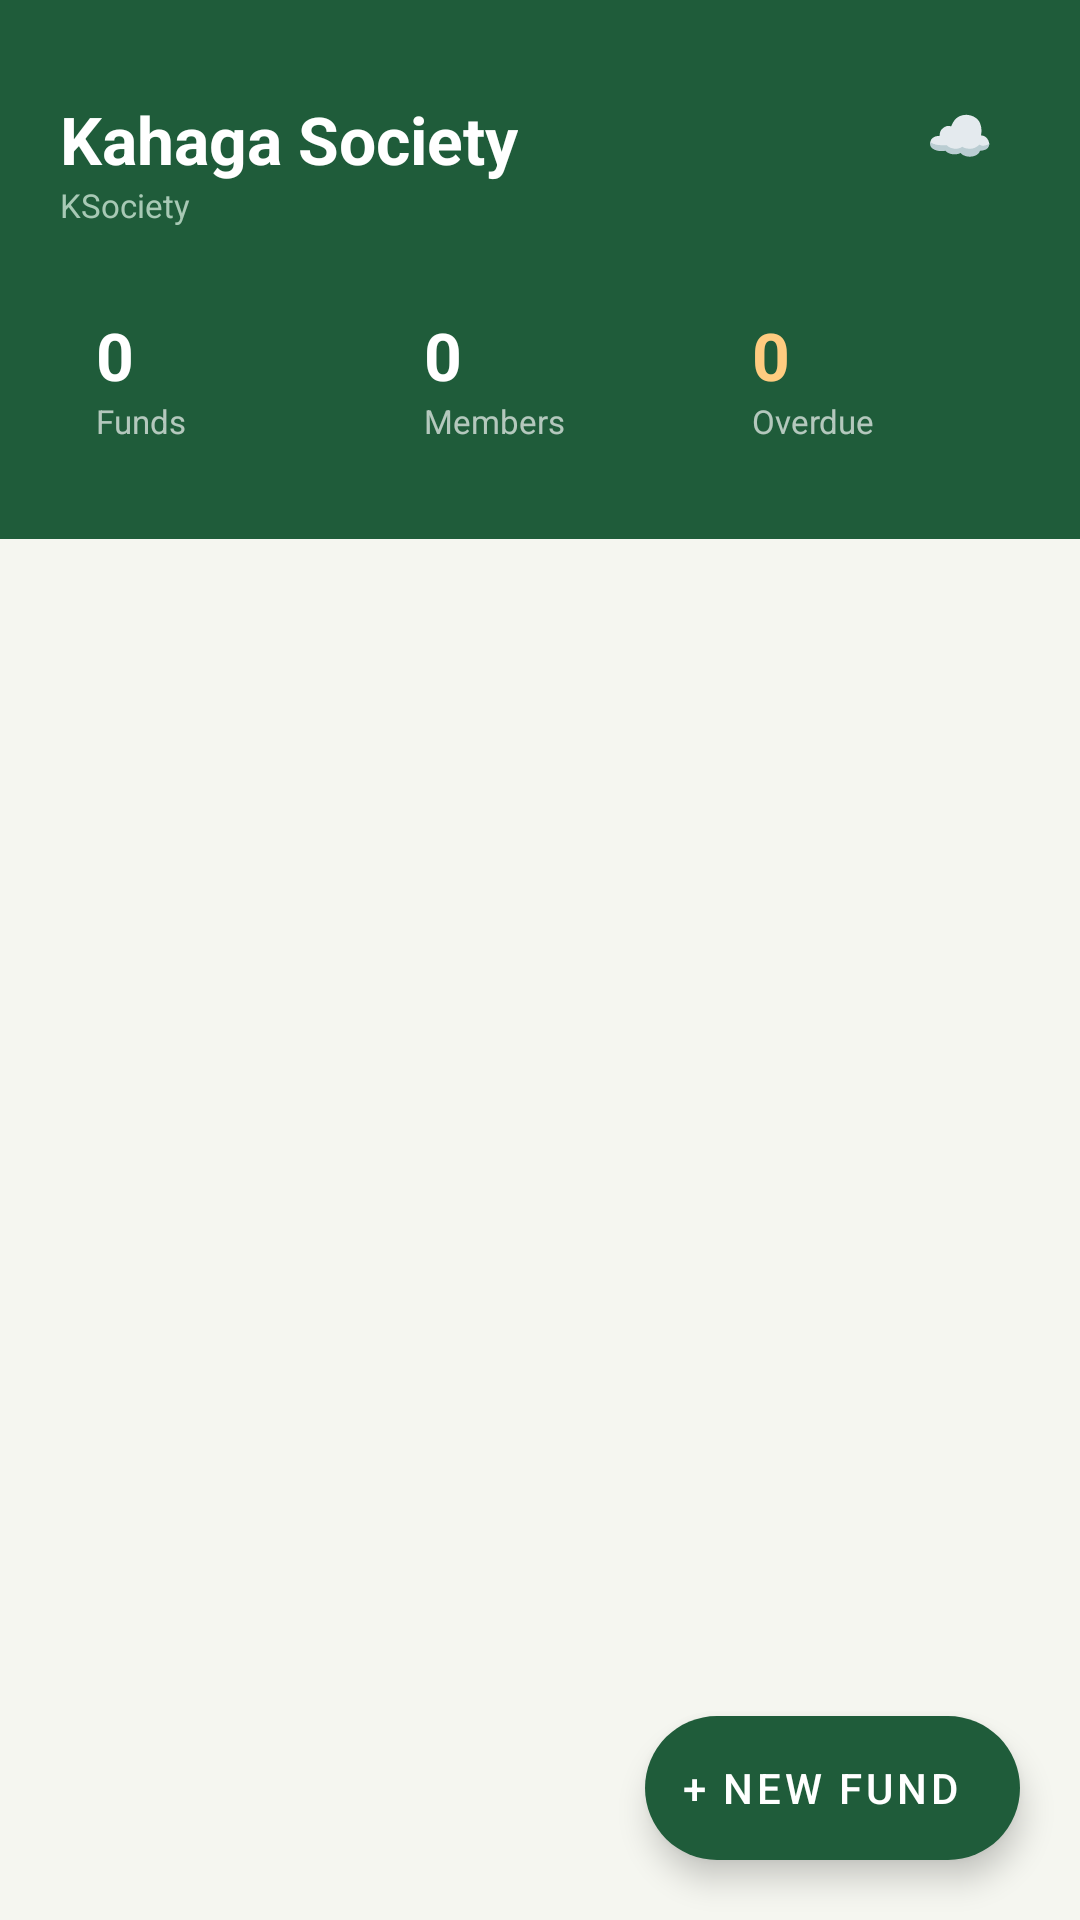

Layout XML and referenced resources for this Android screen:
<!-- AndroidManifest.xml: application theme Theme.KSociety -->
<!-- res/layout/fragment_home.xml -->
<?xml version="1.0" encoding="utf-8"?>
<androidx.coordinatorlayout.widget.CoordinatorLayout
    xmlns:android="http://schemas.android.com/apk/res/android"
    xmlns:app="http://schemas.android.com/apk/res-auto"
    android:layout_width="match_parent"
    android:layout_height="match_parent"
    android:background="@color/bg_main">

    <LinearLayout
        android:layout_width="match_parent"
        android:layout_height="match_parent"
        android:orientation="vertical">

        
        <LinearLayout
            android:layout_width="match_parent"
            android:layout_height="wrap_content"
            android:background="@color/header_green"
            android:orientation="vertical"
            android:paddingStart="20dp"
            android:paddingTop="14dp"
            android:paddingEnd="20dp"
            android:paddingBottom="20dp">

            <LinearLayout
                android:layout_width="match_parent"
                android:layout_height="wrap_content"
                android:gravity="center_vertical"
                android:orientation="horizontal">

                <LinearLayout
                    android:layout_width="0dp"
                    android:layout_height="wrap_content"
                    android:layout_weight="1"
                    android:orientation="vertical">

                    <TextView
                        android:id="@+id/tv_greeting"
                        android:layout_width="wrap_content"
                        android:layout_height="wrap_content"
                        android:textColor="#AAFFFFFF"
                        android:textSize="13sp"/>

                    <TextView
                        android:layout_width="wrap_content"
                        android:layout_height="wrap_content"
                        android:text="Kahaga Society"
                        android:textColor="@color/white"
                        android:textSize="22sp"
                        android:textStyle="bold"/>

                    <TextView
                        android:layout_width="wrap_content"
                        android:layout_height="wrap_content"
                        android:text="KSociety"
                        android:textColor="#A8C9B5"
                        android:textSize="11sp"/>
                </LinearLayout>

                <FrameLayout
                    android:id="@+id/btn_goto_backup"
                    android:layout_width="40dp"
                    android:layout_height="40dp"
                    android:background="@drawable/bg_summary_card"
                    android:clickable="true"
                    android:focusable="true">
                    <TextView
                        android:layout_width="wrap_content"
                        android:layout_height="wrap_content"
                        android:layout_gravity="center"
                        android:text="&#9729;"
                        android:textColor="@color/white"
                        android:textSize="18sp"/>
                </FrameLayout>
            </LinearLayout>

            
            <LinearLayout
                android:layout_width="match_parent"
                android:layout_height="wrap_content"
                android:layout_marginTop="16dp"
                android:orientation="horizontal">

                <LinearLayout
                    android:layout_width="0dp"
                    android:layout_height="wrap_content"
                    android:layout_marginEnd="8dp"
                    android:layout_weight="1"
                    android:background="@drawable/bg_summary_card"
                    android:orientation="vertical"
                    android:padding="12dp">
                    <TextView
                        android:id="@+id/tv_total_funds"
                        android:layout_width="wrap_content"
                        android:layout_height="wrap_content"
                        android:text="0"
                        android:textColor="@color/white"
                        android:textSize="22sp"
                        android:textStyle="bold"/>
                    <TextView
                        android:layout_width="wrap_content"
                        android:layout_height="wrap_content"
                        android:text="Funds"
                        android:textColor="#AAFFFFFF"
                        android:textSize="11sp"/>
                </LinearLayout>

                <LinearLayout
                    android:layout_width="0dp"
                    android:layout_height="wrap_content"
                    android:layout_marginEnd="8dp"
                    android:layout_weight="1"
                    android:background="@drawable/bg_summary_card"
                    android:orientation="vertical"
                    android:padding="12dp">
                    <TextView
                        android:id="@+id/tv_total_members"
                        android:layout_width="wrap_content"
                        android:layout_height="wrap_content"
                        android:text="0"
                        android:textColor="@color/white"
                        android:textSize="22sp"
                        android:textStyle="bold"/>
                    <TextView
                        android:layout_width="wrap_content"
                        android:layout_height="wrap_content"
                        android:text="Members"
                        android:textColor="#AAFFFFFF"
                        android:textSize="11sp"/>
                </LinearLayout>

                <LinearLayout
                    android:layout_width="0dp"
                    android:layout_height="wrap_content"
                    android:layout_weight="1"
                    android:background="@drawable/bg_summary_card"
                    android:orientation="vertical"
                    android:padding="12dp">
                    <TextView
                        android:id="@+id/tv_overdue"
                        android:layout_width="wrap_content"
                        android:layout_height="wrap_content"
                        android:text="0"
                        android:textColor="#FFCC80"
                        android:textSize="22sp"
                        android:textStyle="bold"/>
                    <TextView
                        android:layout_width="wrap_content"
                        android:layout_height="wrap_content"
                        android:text="Overdue"
                        android:textColor="#AAFFFFFF"
                        android:textSize="11sp"/>
                </LinearLayout>
            </LinearLayout>
        </LinearLayout>

        
        <androidx.recyclerview.widget.RecyclerView
            android:id="@+id/rv_funds"
            android:layout_width="match_parent"
            android:layout_height="0dp"
            android:layout_weight="1"
            android:clipToPadding="false"
            android:paddingStart="16dp"
            android:paddingTop="16dp"
            android:paddingEnd="16dp"
            android:paddingBottom="16dp"/>

        
        <LinearLayout
            android:id="@+id/layout_empty"
            android:layout_width="match_parent"
            android:layout_height="0dp"
            android:layout_weight="1"
            android:gravity="center"
            android:orientation="vertical"
            android:padding="48dp"
            android:visibility="gone">
            <TextView
                android:layout_width="wrap_content"
                android:layout_height="wrap_content"
                android:text="&#128176;"
                android:textSize="56sp"/>
            <TextView
                android:layout_width="wrap_content"
                android:layout_height="wrap_content"
                android:layout_marginTop="12dp"
                android:text="No funds yet"
                android:textColor="@color/text_primary"
                android:textSize="18sp"
                android:textStyle="bold"/>
            <TextView
                android:layout_width="wrap_content"
                android:layout_height="wrap_content"
                android:layout_marginTop="6dp"
                android:text="Tap + New Fund to get started"
                android:textColor="@color/text_muted"
                android:textSize="13sp"/>
        </LinearLayout>

    </LinearLayout>

    
    <com.google.android.material.floatingactionbutton.ExtendedFloatingActionButton
        android:id="@+id/fab_new_fund"
        android:layout_width="wrap_content"
        android:layout_height="wrap_content"
        android:layout_gravity="bottom|end"
        android:layout_margin="20dp"
        android:text="+ New Fund"
        android:textColor="@color/white"
        app:backgroundTint="@color/header_green"
        app:elevation="6dp"/>

</androidx.coordinatorlayout.widget.CoordinatorLayout>
<!-- resources referenced by this layout -->
<resources>
  <color name="bg_main">#F5F6F0</color>
  <color name="header_green">#1F5C3A</color>
  <color name="text_muted">#8A9690</color>
  <color name="text_primary">#1A1F1C</color>
  <color name="white">#FFFFFF</color>
  <style name="Theme.KSociety" parent="Theme.MaterialComponents.Light.NoActionBar">
          <item name="colorPrimary">@color/header_green</item>
          <item name="colorPrimaryVariant">@color/colorPrimaryDark</item>
          <item name="colorOnPrimary">@color/white</item>
          <item name="colorSecondary">@color/color_green</item>
          <item name="colorOnSecondary">@color/white</item>
          <item name="android:colorBackground">@color/bg_main</item>
          <item name="colorSurface">@color/surface</item>
          <item name="colorOnSurface">@color/text_primary</item>
          <item name="android:statusBarColor">@color/header_green</item>
          <item name="android:navigationBarColor">@color/surface</item>
      </style>
  <color name="colorPrimaryDark">#174D30</color>
  <color name="color_green">#1F7A4A</color>
  <color name="surface">#FFFFFF</color>
</resources>
